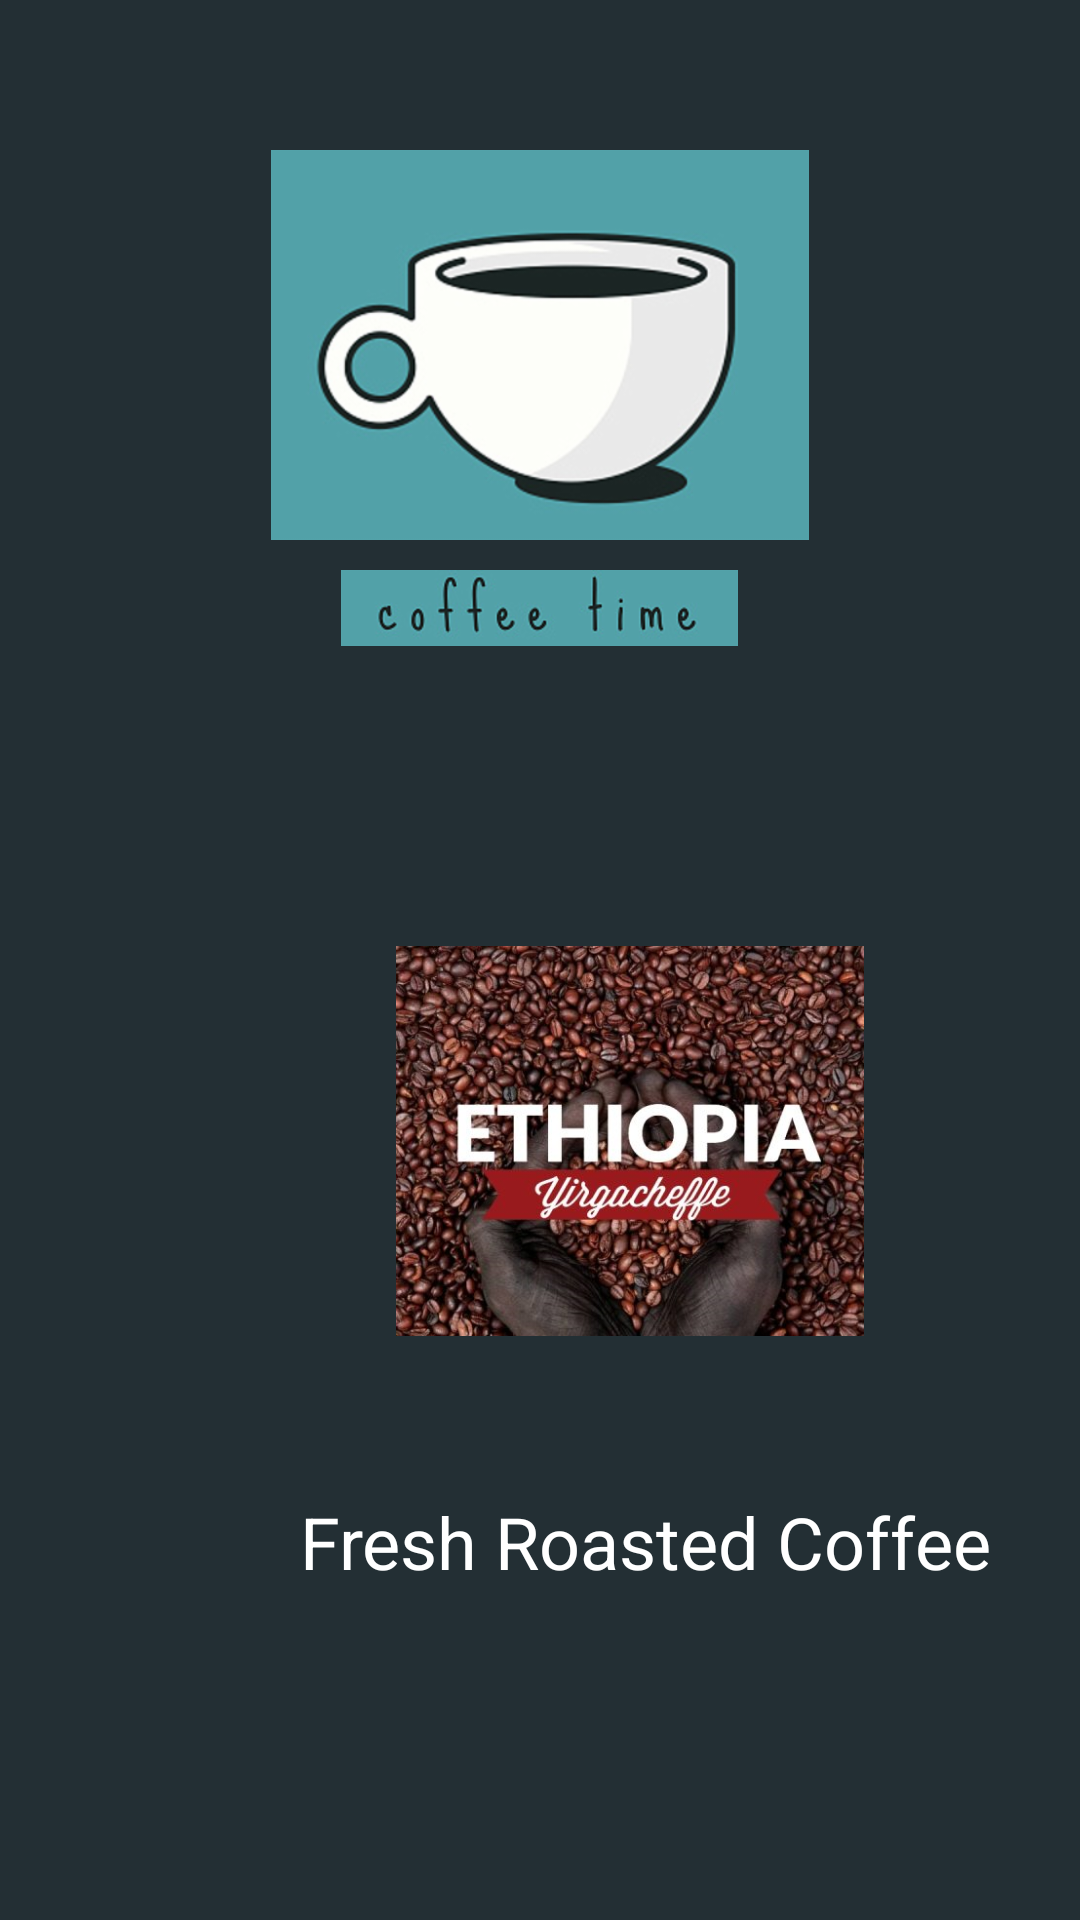

Android layout source for this screen:
<!-- AndroidManifest.xml: application theme Theme.CoffeeTime -->
<!-- res/layout/activity_main.xml -->
<?xml version="1.0" encoding="utf-8"?>
<LinearLayout xmlns:android="http://schemas.android.com/apk/res/android"
    xmlns:tools="http://schemas.android.com/tools"
    android:layout_width="match_parent"
    android:layout_height="match_parent"
    android:background="#232F34"
    android:orientation="vertical"
    android:id="@+id/top"
    tools:context=".MainActivity">

    <ImageView
        android:id="@+id/imageView"
        android:layout_width="180dp"
        android:layout_height="130dp"
        android:layout_gravity="center"
        android:layout_marginTop="50dp"
        android:src="@drawable/coffee"/>
    <ImageView
        android:id="@+id/text1"
        android:layout_width="wrap_content"
        android:layout_height="wrap_content"
        android:layout_marginTop="10dp"
        android:layout_gravity="center_horizontal"
        android:textSize="34sp"
        android:layout_marginEnd="40dp"
        android:src="@drawable/coffeetime"
        android:layout_marginStart="40dp">
    </ImageView>

    <RelativeLayout
        android:layout_width="match_parent"
        android:layout_height="match_parent">

        <ImageView
            android:id="@+id/imageView3"
            android:layout_width="180dp"
            android:layout_height="130dp"
            android:layout_gravity="center"
            android:layout_marginTop="100dp"
            android:layout_marginStart="120dp"
            android:src="@drawable/ethiopian_coffee"/>

        <TextView
            android:id="@+id/text2"
            android:layout_width="wrap_content"
            android:layout_height="wrap_content"
            android:layout_alignBottom="@+id/imageView3"
            android:layout_gravity="center"
            android:layout_marginBottom="-85dp"
            android:layout_marginStart="100dp"
            android:text="@string/fresh_roasted_coffee"
            android:textColor="@color/white"
            android:textSize="24sp" />

    </RelativeLayout>


</LinearLayout>
<!-- resources referenced by this layout -->
<resources>
  <!-- drawable coffee: png bitmap (drawable-hdpi, 18181 bytes) -->
  <!-- drawable coffeetime: png bitmap (drawable-hdpi, 6650 bytes) -->
  <!-- drawable ethiopian_coffee: png bitmap (drawable-hdpi, 307221 bytes) -->
  <string name="fresh_roasted_coffee">Fresh Roasted Coffee</string>
  <style name="Theme.CoffeeTime" parent="Theme.MaterialComponents.DayNight.DarkActionBar">
          
          <item name="colorPrimary">@color/purple_500</item>
          <item name="colorPrimaryVariant">@color/purple_700</item>
          <item name="colorOnPrimary">@color/white</item>
          
          <item name="colorSecondary">@color/teal_200</item>
          <item name="colorSecondaryVariant">@color/teal_700</item>
          <item name="colorOnSecondary">@color/black</item>
          
          <item name="android:statusBarColor" tools:targetApi="l">?attr/colorPrimaryVariant</item>
          
      </style>
  <!-- not gathered from this repository: default colours our renderer supplied (Android Studio template values) -->
  <color name="purple_500">#FF6200EE</color>
  <color name="purple_700">#FF3700B3</color>
  <color name="teal_200">#FF03DAC5</color>
  <color name="teal_700">#FF018786</color>
  <color name="black">#FF000000</color>
  <color name="white">#FFFFFFFF</color>
</resources>
